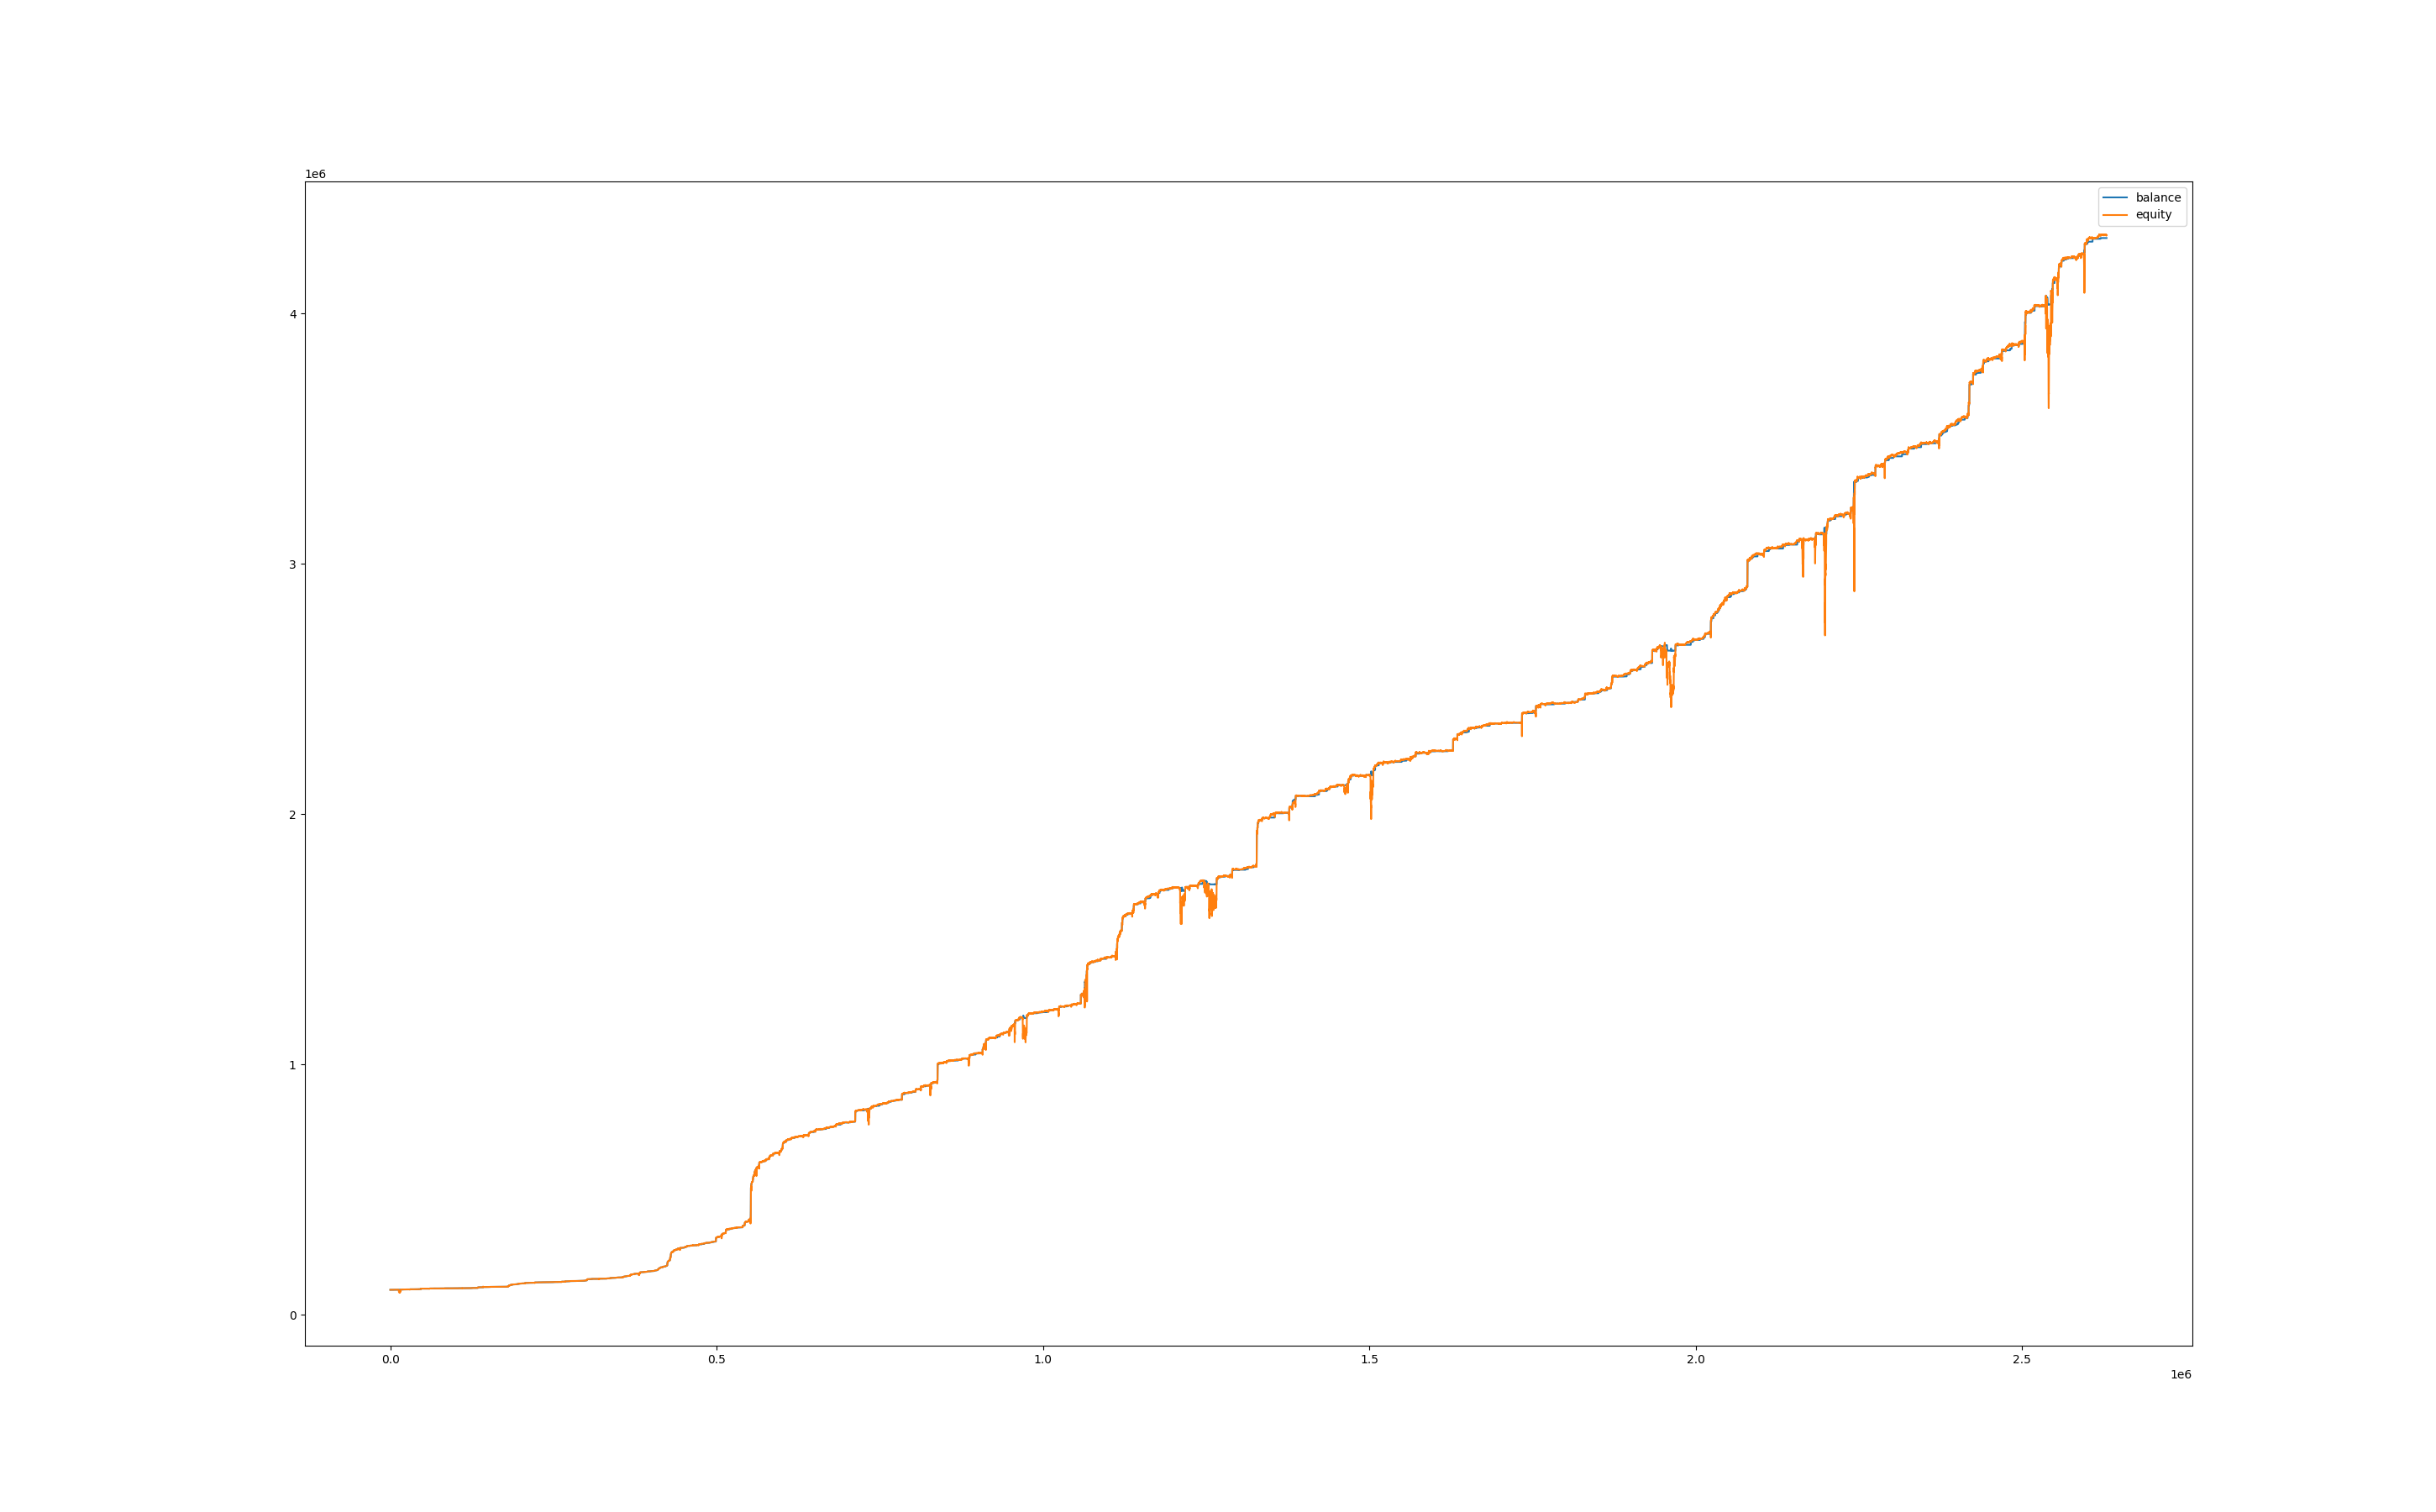

The file beside this chart, header and first rows:
, balance, equity, balance_btc, equity_btc
0, 99999, 100000, 0.0, 0.0
60, 99999, 100033, 0.0, 34.05
120, 99999, 100011, 0.0, 11.81
180, 99999, 100046, 0.0, 46.51
240, 99999, 100047, 0.0, 47.55
300, 99999, 100104, 0.0, 105.3
360, 99999, 100133, 0.0, 133.4
420, 99999, 100100, 0.0, 100.5
480, 99999, 100110, 0.0, 110.5
540, 99999, 100138, 0.0, 138.7
600, 99999, 100148, 0.0, 149.1
660, 99999, 100138, 0.0, 139.2
720, 99999, 100146, 0.0, 146.4
780, 99999, 100114, 0.0, 114.8
840, 100017, 100079, 0.0, 79.87
900, 100017, 100100, 0.0, 82.65
960, 100032, 100022, 0.0, 4.607
1020, 100032, 100043, 0.0, 11.21
1080, 100032, 100073, 0.0, 40.99
1140, 100032, 100064, 0.0, 31.74
1200, 100032, 100053, 0.0, 20.74
1260, 100032, 100068, 0.0, 35.47
1320, 100032, 100110, 0.0, 78.12
1380, 100032, 100104, 0.0, 72.07
1440, 100032, 100077, 0.0, 44.76
1500, 100032, 100094, 0.0, 61.96
1560, 100032, 100074, 0.0, 41.94
1620, 100032, 100083, 0.0, 51.29
1680, 100032, 100092, 0.0, 60.38
1740, 100032, 100088, 0.0, 55.71
1800, 100032, 100092, 0.0, 60.23
1860, 100032, 100095, 0.0, 63.2
1920, 100032, 100075, 0.0, 42.99
1980, 100032, 100070, 0.0, 38.13
2040, 100032, 100086, 0.0, 53.87
2100, 100032, 100093, 0.0, 60.79
2160, 100032, 100104, 0.0, 71.53
2220, 100032, 100108, 0.0, 75.71
2280, 100032, 100131, 0.0, 99.18
2340, 100032, 100125, 0.0, 93.07
2400, 100032, 100132, 0.0, 99.98
2460, 100032, 100151, 0.0, 118.5
2520, 100032, 100143, 0.0, 111.3
2580, 100032, 100096, 0.0, 64.37
2640, 100032, 100100, 0.0, 67.85
2700, 100032, 100127, 0.0, 95.14
2760, 100032, 100125, 0.0, 93.3
2820, 100032, 100129, 0.0, 96.49
2880, 100032, 100144, 0.0, 111.8
2940, 100032, 100209, 0.0, 176.7
3000, 100032, 100195, 0.0, 163.1
3060, 100032, 100184, 0.0, 152.1
3120, 100032, 100197, 0.0, 165
3180, 100032, 100182, 0.0, 149.8
3240, 100032, 100166, 0.0, 134.2
3300, 100032, 100136, 0.0, 104.1
3360, 100032, 100128, 0.0, 96.1
3420, 100032, 100143, 0.0, 111
3480, 100032, 100180, 0.0, 148.1
3540, 100032, 100140, 0.0, 107.8
... 43,763 more rows
